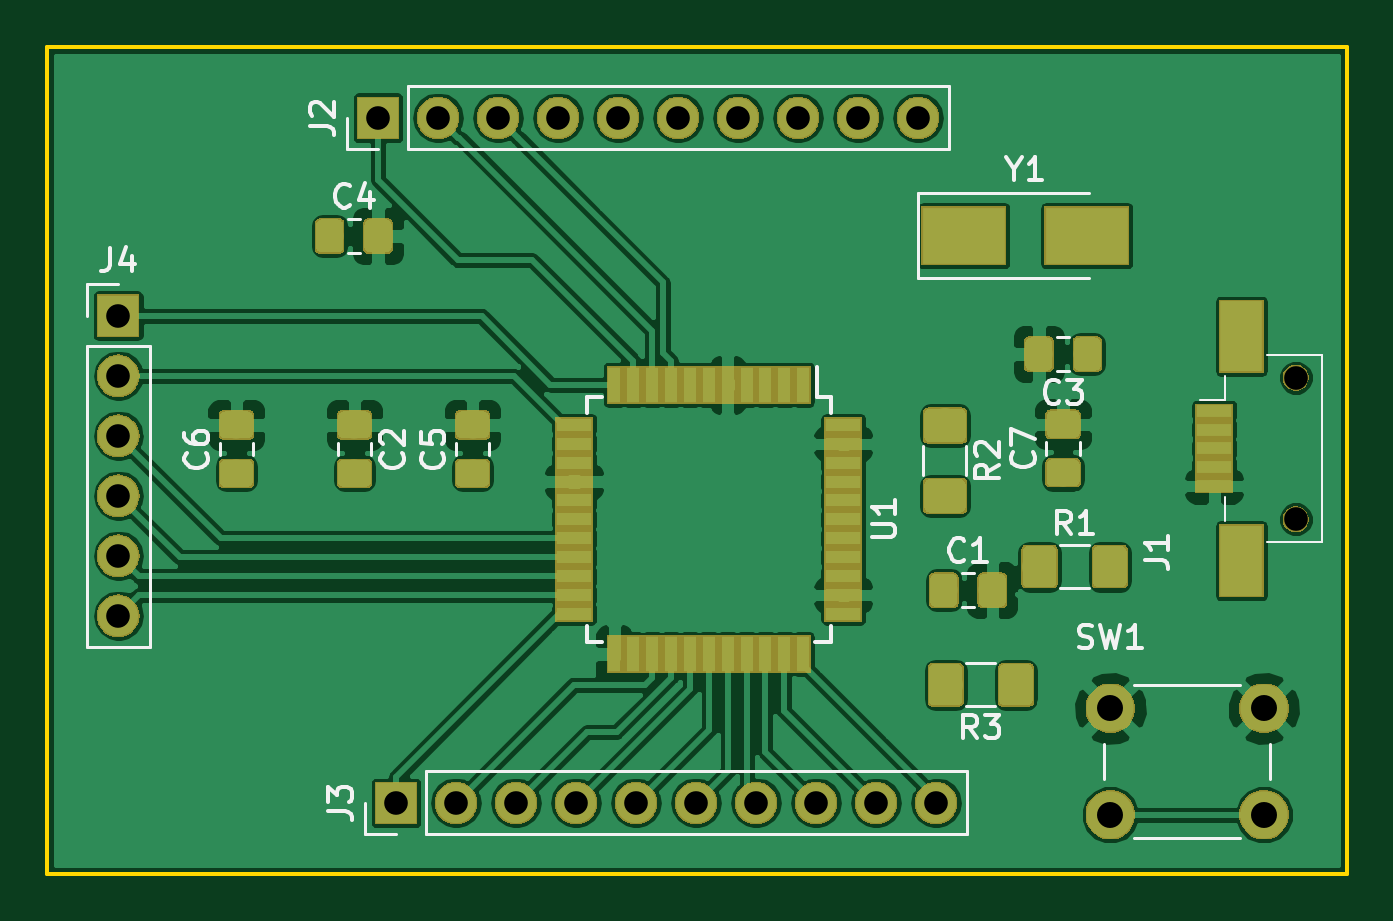
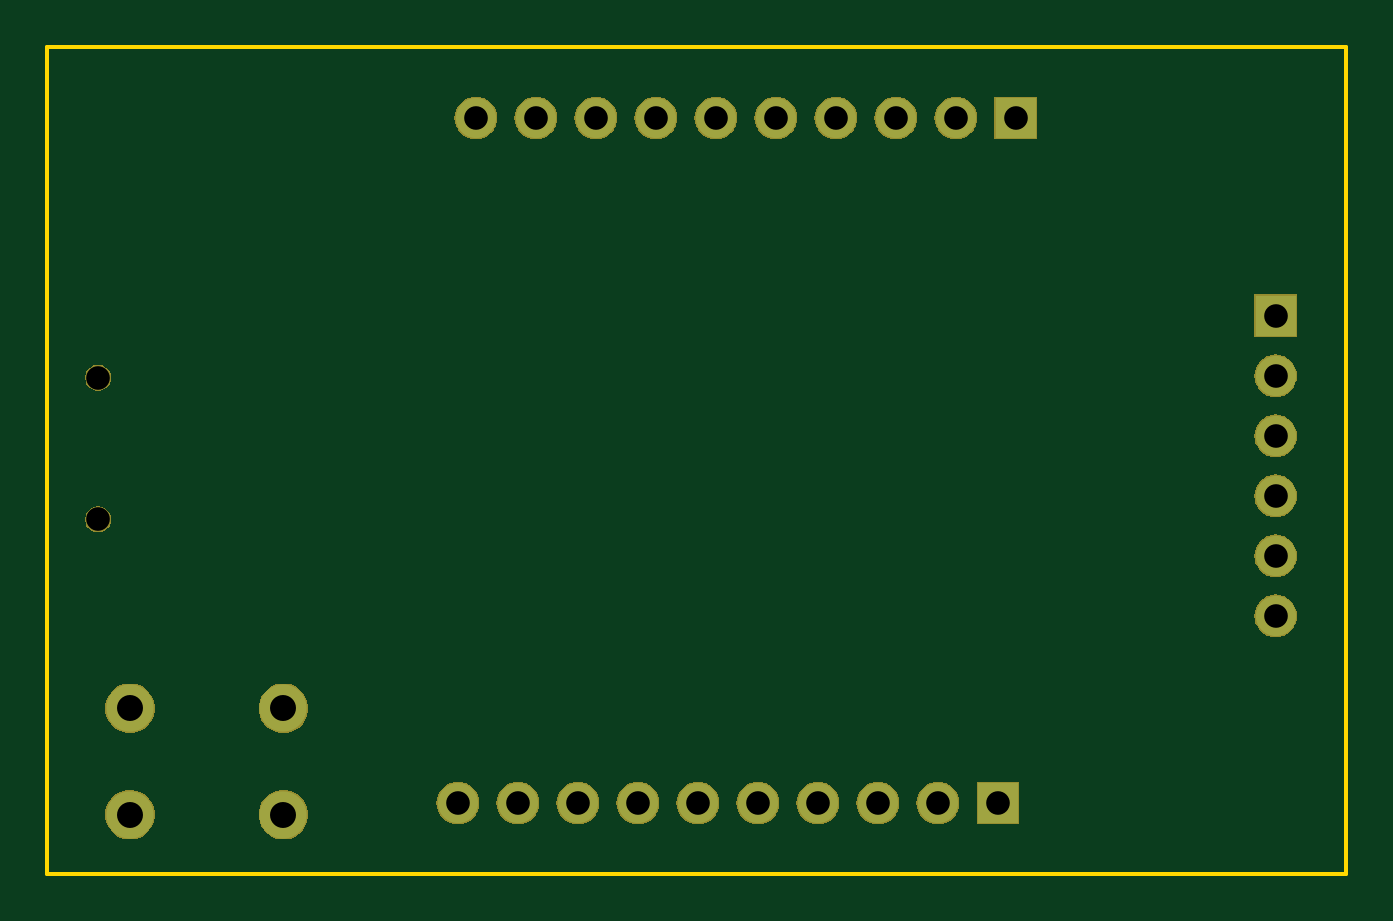
Circuit board: 11 layer files. Board 55.0 x 35.0 mm.
- bottom_copper: projeto1-B.Cu.gbr (2756 bytes)
- bottom_mask: projeto1-B.Mask.gbr (42146 bytes)
- paste: projeto1-B.Paste.gbr (512 bytes)
- bottom_silk: projeto1-B.SilkS.gbr (513 bytes)
- outline: projeto1-Edge.Cuts.gbr (747 bytes)
- top_copper: projeto1-F.Cu.gbr (144995 bytes)
- top_mask: projeto1-F.Mask.gbr (62472 bytes)
- paste: projeto1-F.Paste.gbr (37751 bytes)
- top_silk: projeto1-F.SilkS.gbr (13549 bytes)
- drill: projeto1-NPTH.drl (190 bytes)
- drill: projeto1-PTH.drl (625 bytes)

=== bottom_copper: projeto1-B.Cu.gbr ===
G04 #@! TF.GenerationSoftware,KiCad,Pcbnew,5.0.2+dfsg1-1*
G04 #@! TF.CreationDate,2019-09-12T15:29:43-03:00*
G04 #@! TF.ProjectId,projeto1,70726f6a-6574-46f3-912e-6b696361645f,rev?*
G04 #@! TF.SameCoordinates,Original*
G04 #@! TF.FileFunction,Copper,L2,Bot*
G04 #@! TF.FilePolarity,Positive*
%FSLAX46Y46*%
G04 Gerber Fmt 4.6, Leading zero omitted, Abs format (unit mm)*
G04 Created by KiCad (PCBNEW 5.0.2+dfsg1-1) date qui 12 set 2019 15:29:43 -03*
%MOMM*%
%LPD*%
G01*
G04 APERTURE LIST*
G04 #@! TA.AperFunction,ComponentPad*
%ADD10C,2.000000*%
G04 #@! TD*
G04 #@! TA.AperFunction,ComponentPad*
%ADD11R,1.700000X1.700000*%
G04 #@! TD*
G04 #@! TA.AperFunction,ComponentPad*
%ADD12O,1.700000X1.700000*%
G04 #@! TD*
G04 APERTURE END LIST*
D10*
G04 #@! TO.P,SW1,2*
G04 #@! TO.N,Net-(C1-Pad1)*
X115000000Y-92500000D03*
G04 #@! TO.P,SW1,1*
G04 #@! TO.N,GND*
X115000000Y-88000000D03*
G04 #@! TO.P,SW1,2*
G04 #@! TO.N,Net-(C1-Pad1)*
X121500000Y-92500000D03*
G04 #@! TO.P,SW1,1*
G04 #@! TO.N,GND*
X121500000Y-88000000D03*
G04 #@! TD*
D11*
G04 #@! TO.P,J4,1*
G04 #@! TO.N,Pino11*
X73000000Y-71380000D03*
D12*
G04 #@! TO.P,J4,2*
G04 #@! TO.N,Pino12*
X73000000Y-73920000D03*
G04 #@! TO.P,J4,3*
G04 #@! TO.N,Pino18*
X73000000Y-76460000D03*
G04 #@! TO.P,J4,4*
G04 #@! TO.N,Pino19*
X73000000Y-79000000D03*
G04 #@! TO.P,J4,5*
G04 #@! TO.N,Pino20*
X73000000Y-81540000D03*
G04 #@! TO.P,J4,6*
G04 #@! TO.N,Pino21*
X73000000Y-84080000D03*
G04 #@! TD*
G04 #@! TO.P,J3,10*
G04 #@! TO.N,Pino33*
X107620000Y-92000000D03*
G04 #@! TO.P,J3,9*
G04 #@! TO.N,Pino32*
X105080000Y-92000000D03*
G04 #@! TO.P,J3,8*
G04 #@! TO.N,Pino31*
X102540000Y-92000000D03*
G04 #@! TO.P,J3,7*
G04 #@! TO.N,Pino30*
X100000000Y-92000000D03*
G04 #@! TO.P,J3,6*
G04 #@! TO.N,Pino29*
X97460000Y-92000000D03*
G04 #@! TO.P,J3,5*
G04 #@! TO.N,Pino28*
X94920000Y-92000000D03*
G04 #@! TO.P,J3,4*
G04 #@! TO.N,Pino27*
X92380000Y-92000000D03*
G04 #@! TO.P,J3,3*
G04 #@! TO.N,Pino26*
X89840000Y-92000000D03*
G04 #@! TO.P,J3,2*
G04 #@! TO.N,Pino25*
X87300000Y-92000000D03*
D11*
G04 #@! TO.P,J3,1*
G04 #@! TO.N,Pino22*
X84760000Y-92000000D03*
G04 #@! TD*
G04 #@! TO.P,J2,1*
G04 #@! TO.N,Pino10*
X84000000Y-63000000D03*
D12*
G04 #@! TO.P,J2,2*
G04 #@! TO.N,Pino9*
X86540000Y-63000000D03*
G04 #@! TO.P,J2,3*
G04 #@! TO.N,Pino8*
X89080000Y-63000000D03*
G04 #@! TO.P,J2,4*
G04 #@! TO.N,Pino41*
X91620000Y-63000000D03*
G04 #@! TO.P,J2,5*
G04 #@! TO.N,Pino40*
X94160000Y-63000000D03*
G04 #@! TO.P,J2,6*
G04 #@! TO.N,Pino39*
X96700000Y-63000000D03*
G04 #@! TO.P,J2,7*
G04 #@! TO.N,Pino38*
X99240000Y-63000000D03*
G04 #@! TO.P,J2,8*
G04 #@! TO.N,Pino37*
X101780000Y-63000000D03*
G04 #@! TO.P,J2,9*
G04 #@! TO.N,Pino36*
X104320000Y-63000000D03*
G04 #@! TO.P,J2,10*
G04 #@! TO.N,Pino1*
X106860000Y-63000000D03*
G04 #@! TD*
M02*

=== bottom_mask: projeto1-B.Mask.gbr (42146 bytes, source omitted) ===
=== paste: projeto1-B.Paste.gbr ===
G04 #@! TF.GenerationSoftware,KiCad,Pcbnew,5.0.2+dfsg1-1*
G04 #@! TF.CreationDate,2019-09-12T15:29:43-03:00*
G04 #@! TF.ProjectId,projeto1,70726f6a-6574-46f3-912e-6b696361645f,rev?*
G04 #@! TF.SameCoordinates,Original*
G04 #@! TF.FileFunction,Paste,Bot*
G04 #@! TF.FilePolarity,Positive*
%FSLAX46Y46*%
G04 Gerber Fmt 4.6, Leading zero omitted, Abs format (unit mm)*
G04 Created by KiCad (PCBNEW 5.0.2+dfsg1-1) date qui 12 set 2019 15:29:43 -03*
%MOMM*%
%LPD*%
G01*
G04 APERTURE LIST*
G04 APERTURE END LIST*
M02*

=== bottom_silk: projeto1-B.SilkS.gbr ===
G04 #@! TF.GenerationSoftware,KiCad,Pcbnew,5.0.2+dfsg1-1*
G04 #@! TF.CreationDate,2019-09-12T15:29:43-03:00*
G04 #@! TF.ProjectId,projeto1,70726f6a-6574-46f3-912e-6b696361645f,rev?*
G04 #@! TF.SameCoordinates,Original*
G04 #@! TF.FileFunction,Legend,Bot*
G04 #@! TF.FilePolarity,Positive*
%FSLAX46Y46*%
G04 Gerber Fmt 4.6, Leading zero omitted, Abs format (unit mm)*
G04 Created by KiCad (PCBNEW 5.0.2+dfsg1-1) date qui 12 set 2019 15:29:43 -03*
%MOMM*%
%LPD*%
G01*
G04 APERTURE LIST*
G04 APERTURE END LIST*
M02*

=== outline: projeto1-Edge.Cuts.gbr ===
G04 #@! TF.GenerationSoftware,KiCad,Pcbnew,5.0.2+dfsg1-1*
G04 #@! TF.CreationDate,2019-09-12T15:29:43-03:00*
G04 #@! TF.ProjectId,projeto1,70726f6a-6574-46f3-912e-6b696361645f,rev?*
G04 #@! TF.SameCoordinates,Original*
G04 #@! TF.FileFunction,Profile,NP*
%FSLAX46Y46*%
G04 Gerber Fmt 4.6, Leading zero omitted, Abs format (unit mm)*
G04 Created by KiCad (PCBNEW 5.0.2+dfsg1-1) date qui 12 set 2019 15:29:43 -03*
%MOMM*%
%LPD*%
G01*
G04 APERTURE LIST*
%ADD10C,0.150000*%
G04 APERTURE END LIST*
D10*
X70000000Y-60000000D02*
X75000000Y-60000000D01*
X70000000Y-95000000D02*
X70000000Y-60000000D01*
X125000000Y-95000000D02*
X70000000Y-95000000D01*
X125000000Y-60000000D02*
X125000000Y-95000000D01*
X75000000Y-60000000D02*
X125000000Y-60000000D01*
M02*

=== top_copper: projeto1-F.Cu.gbr (144995 bytes, source omitted) ===
=== top_mask: projeto1-F.Mask.gbr (62472 bytes, source omitted) ===
=== paste: projeto1-F.Paste.gbr (37751 bytes, source omitted) ===
=== top_silk: projeto1-F.SilkS.gbr (13549 bytes, source omitted) ===
=== drill: projeto1-NPTH.drl ===
M48
;DRILL file {KiCad 5.0.2+dfsg1-1} date qui 12 set 2019 15:29:39 -03
;FORMAT={-:-/ absolute / inch / decimal}
FMAT,2
INCH,TZ
T1C0.0394
%
G90
G05
T1
X4.8366Y-2.9134
X4.8366Y-3.1496
T0
M30

=== drill: projeto1-PTH.drl ===
M48
;DRILL file {KiCad 5.0.2+dfsg1-1} date qui 12 set 2019 15:29:39 -03
;FORMAT={-:-/ absolute / inch / decimal}
FMAT,2
INCH,TZ
T1C0.0394
T2C0.0433
%
G90
G05
T1
X3.337Y-3.622
X3.437Y-3.622
X3.537Y-3.622
X3.637Y-3.622
X3.737Y-3.622
X3.837Y-3.622
X3.937Y-3.622
X4.037Y-3.622
X4.137Y-3.622
X4.237Y-3.622
X2.874Y-2.8102
X2.874Y-2.9102
X2.874Y-3.0102
X2.874Y-3.1102
X2.874Y-3.2102
X2.874Y-3.3102
X3.3071Y-2.4803
X3.4071Y-2.4803
X3.5071Y-2.4803
X3.6071Y-2.4803
X3.7071Y-2.4803
X3.8071Y-2.4803
X3.9071Y-2.4803
X4.0071Y-2.4803
X4.1071Y-2.4803
X4.2071Y-2.4803
T2
X4.5276Y-3.4646
X4.5276Y-3.6417
X4.7835Y-3.4646
X4.7835Y-3.6417
T0
M30

